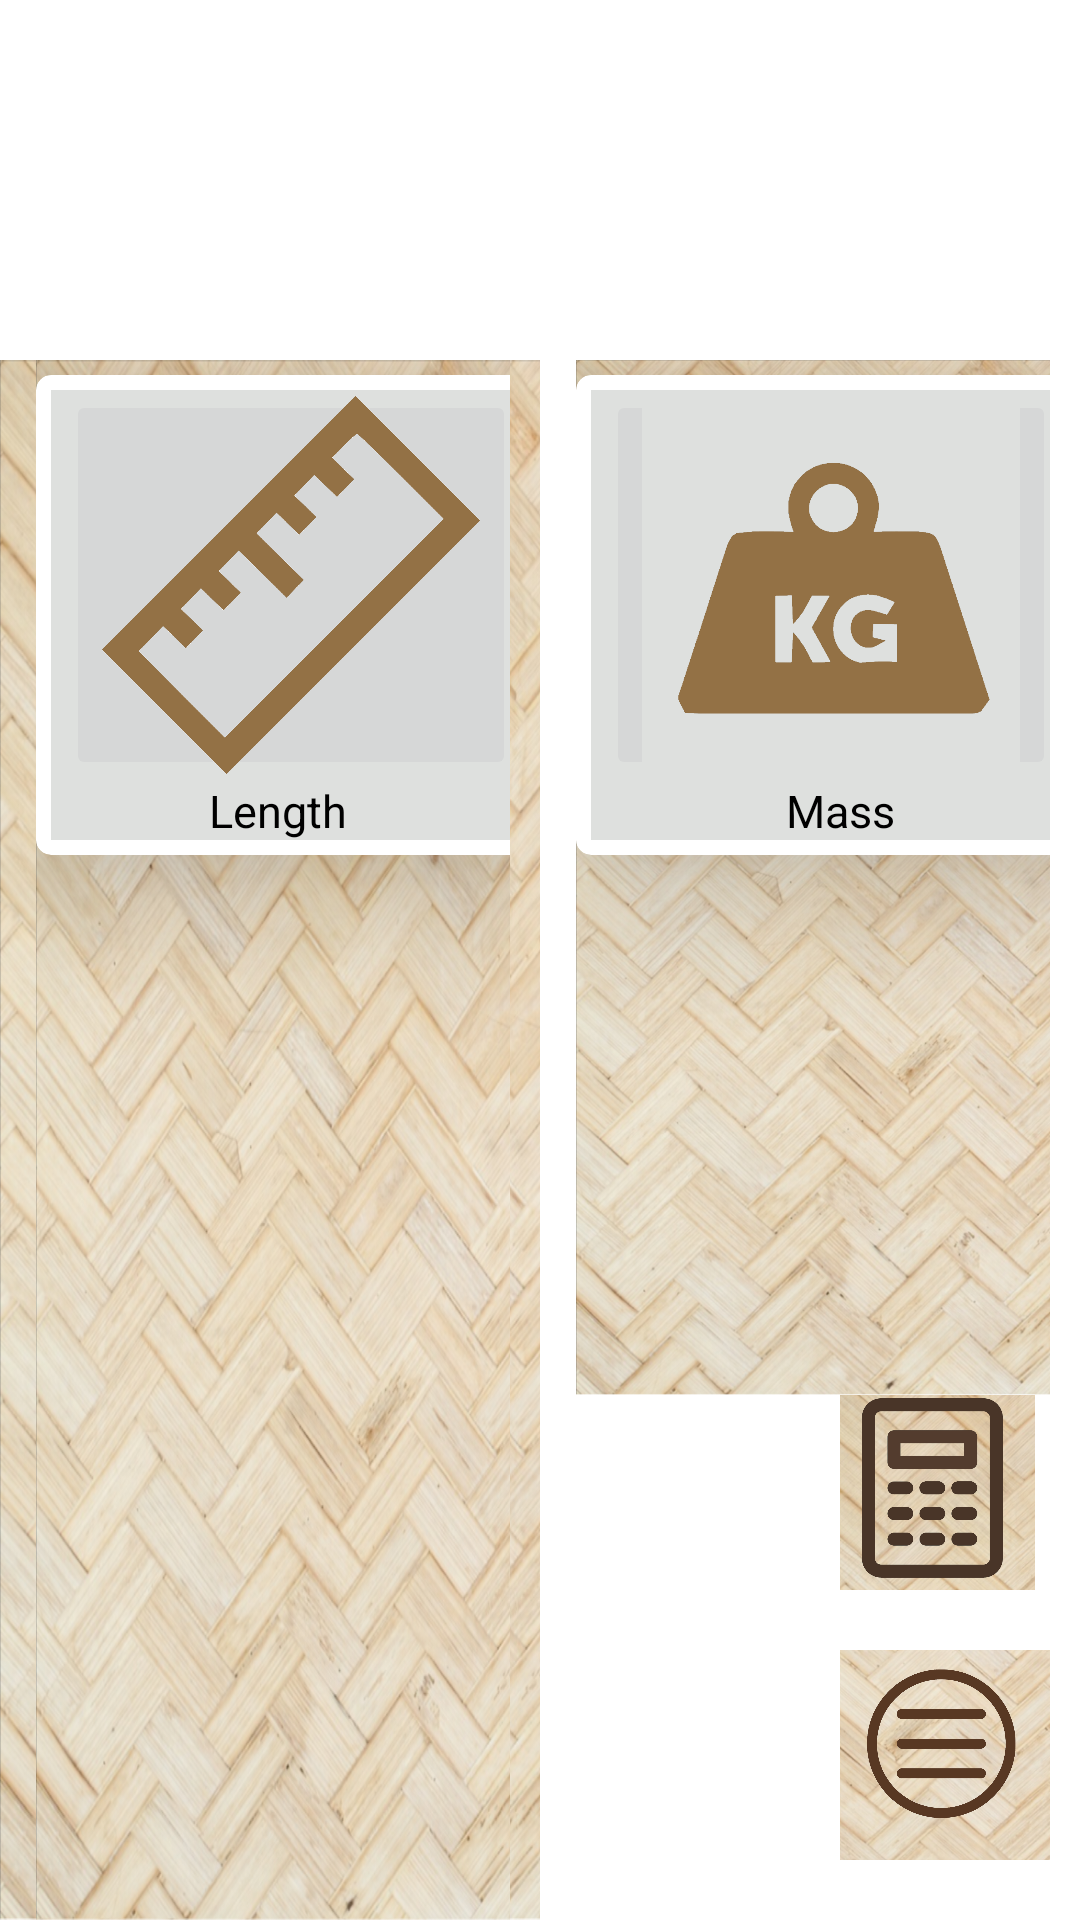

Layout XML and referenced resources for this Android screen:
<!-- AndroidManifest.xml: application theme Theme.AdvancedCalculator -->
<!-- res/layout/activity_unimenu.xml -->
<?xml version="1.0" encoding="utf-8"?>
<LinearLayout xmlns:android="http://schemas.android.com/apk/res/android"
    xmlns:app="http://schemas.android.com/apk/res-auto"
    xmlns:tools="http://schemas.android.com/tools"
    android:layout_width="match_parent"
    android:layout_height="match_parent"
    android:background="@drawable/mback2"


    tools:context=".Unimenu">
    <LinearLayout

        android:layout_width="match_parent"
        android:layout_height="match_parent"
        android:layout_marginTop="120dp"
        android:orientation="horizontal"


        android:weightSum="2">

        <LinearLayout
            android:layout_width="match_parent"
            android:layout_height="match_parent"
            android:layout_weight="1"
            android:orientation="vertical"
            android:background="@drawable/menuback"
            >

            <LinearLayout
                android:layout_width="match_parent"
                android:layout_height="match_parent"
                android:layout_marginLeft="12dp"
                android:layout_marginRight="10dp"
                android:background="@drawable/menuback"
                android:layout_weight="1">

                <androidx.cardview.widget.CardView
                    android:layout_width="170dp"
                    android:layout_height="160dp"
                    android:layout_rowWeight="1"
                    android:layout_columnWeight="1"


                    android:layout_marginLeft="5dp"
                    android:layout_marginTop="5dp"
                    android:layout_marginEnd="1dp"
                    android:layout_marginRight="5dp"
                    android:padding="5dp"

                    app:cardCornerRadius="5dp"

                    app:cardElevation="30dp">

                    <LinearLayout
                        android:layout_width="match_parent"
                        android:layout_height="150dp"
                        android:layout_gravity="center|top"
                        android:layout_margin="5dp"
                        android:background="#dee0de"
                        android:orientation="vertical">

                        <ImageButton
                            android:id="@+id/len"
                            android:layout_width="150dp"
                            android:layout_height="130dp"
                            android:layout_gravity="center|top"
                            android:scaleType="centerCrop"
                            android:src="@drawable/ruler" />

                        <TextView
                            android:layout_width="160dp"
                            android:layout_height="30dp"
                            android:layout_marginLeft="-3dp"
                            android:background="#dee0de"
                            android:text="Length "
                            android:textAlignment="center"
                            android:textColor="#000"
                            android:textSize="15dp"
                            android:textStyle="normal">

                        </TextView>


                    </LinearLayout>


                </androidx.cardview.widget.CardView>
            </LinearLayout>

        </LinearLayout>
        <LinearLayout
            android:layout_width="match_parent"
            android:layout_height="match_parent"
            android:layout_weight="1"
            android:orientation="vertical">

            <LinearLayout
                android:layout_width="match_parent"
                android:layout_height="match_parent"
                android:layout_marginLeft="12dp"
                android:layout_marginRight="10dp"
                android:background="@drawable/menuback"
                android:layout_weight="1">

                <androidx.cardview.widget.CardView
                    android:layout_width="170dp"
                    android:layout_height="160dp"
                    android:layout_rowWeight="1"
                    android:layout_columnWeight="1"


                    android:layout_marginLeft="5dp"
                    android:layout_marginTop="5dp"
                    android:layout_marginEnd="1dp"
                    android:layout_marginRight="5dp"
                    android:padding="5dp"

                    app:cardCornerRadius="5dp"

                    app:cardElevation="30dp">

                    <LinearLayout
                        android:layout_width="match_parent"
                        android:layout_height="150dp"
                        android:layout_gravity="center|top"
                        android:layout_margin="5dp"
                        android:background="#dee0de"
                        android:orientation="vertical">

                        <ImageButton
                            android:id="@+id/mass"
                            android:layout_width="150dp"
                            android:layout_height="130dp"
                            android:layout_gravity="center|top"
                            android:scaleType="centerCrop"
                            android:src="@drawable/weight" />

                        <TextView
                            android:layout_width="160dp"
                            android:layout_height="30dp"
                            android:layout_marginLeft="3dp"
                            android:background="#dee0de"
                            android:text="Mass"
                            android:textAlignment="center"
                            android:textColor="#000"
                            android:textSize="15dp"
                            android:textStyle="normal">

                        </TextView>


                    </LinearLayout>


                </androidx.cardview.widget.CardView>
            </LinearLayout>
            <LinearLayout
                android:layout_width="65dp"
                android:layout_height="65dp"

                android:layout_marginHorizontal="100dp"
                android:layout_marginVertical="-10dp"

                >

                <ImageButton
                    android:id="@+id/cb"
                    android:layout_width="match_parent"
                    android:layout_height="match_parent"
                    android:background="#E1C694"
                    android:scaleType="centerCrop"
                    android:src="@drawable/um1" />
            </LinearLayout>
            <LinearLayout
                android:layout_width="70dp"
                android:layout_height="70dp"
                android:layout_marginHorizontal="100dp"
                android:layout_marginVertical="20dp"

                >

                <ImageButton
                    android:id="@+id/mb"
                    android:layout_width="match_parent"
                    android:layout_height="match_parent"
                    android:background="#E1C694"
                    android:scaleType="centerCrop"
                    android:src="@drawable/um2" />
            </LinearLayout>




        </LinearLayout>
</LinearLayout>
</LinearLayout>
<!-- resources referenced by this layout -->
<resources>
  <!-- drawable menuback: png bitmap (drawable, 854373 bytes) -->
  <!-- drawable ruler: png bitmap (drawable, 31367 bytes) -->
  <!-- drawable um1: png bitmap (drawable, 944376 bytes) -->
  <!-- drawable um2: png bitmap (drawable, 873235 bytes) -->
  <!-- drawable weight: png bitmap (drawable, 23076 bytes) -->
  <style name="Theme.AdvancedCalculator" parent="Theme.MaterialComponents.DayNight.DarkActionBar">
          
          <item name="colorPrimary">@color/purple_500</item>
          <item name="colorPrimaryVariant">@color/purple_700</item>
          <item name="colorOnPrimary">@color/white</item>
          
          <item name="colorSecondary">@color/teal_200</item>
          <item name="colorSecondaryVariant">@color/teal_700</item>
          <item name="colorOnSecondary">@color/black</item>
          
          <item name="android:statusBarColor" tools:targetApi="l">?attr/colorPrimaryVariant</item>
          
  
      </style>
  <color name="purple_500">#826E2B</color>
  <color name="purple_700">#FF3700B3</color>
  <color name="white">#473C18</color>
  <color name="teal_200">#FF03DAC5</color>
  <color name="teal_700">#FF018786</color>
  <color name="black">#FF000000</color>
</resources>
